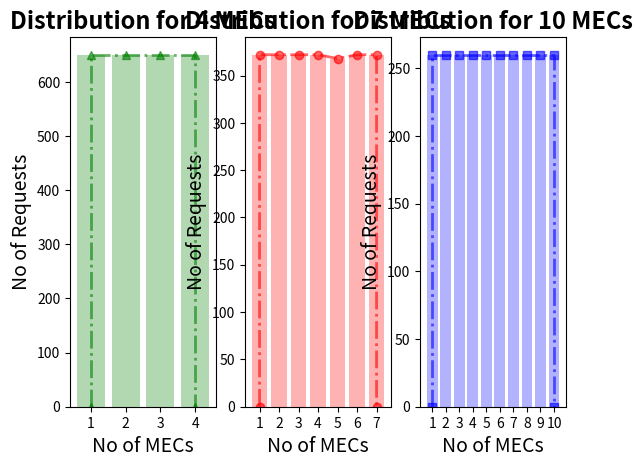

Source code (Python):

mec4 = [4, 3, 1, 2, 2, 4, 3, 1, 4, 4, 4, 2, 3, 4, 1, 4, 2, 1, 1, 1, 2, 4, 4, 1, 4, 4, 1, 2, 1, 1, 2, 2, 3, 2, 1, 2, 2, 3, 2, 2, 4, 2, 2, 3, 1, 1, 1, 1, 1, 1, 1, 1, 4, 4, 3, 4, 4, 2, 2, 1, 3, 3, 1, 1, 1, 4, 4, 3, 3, 2, 2, 2, 2, 2, 4, 1, 2, 4, 1, 2, 2, 1, 3, 1, 4, 4, 4, 4, 4, 3, 4, 3, 3, 1, 3, 1, 3, 1, 3, 3, 2, 1, 3, 4, 2, 3, 2, 2, 4, 1, 3, 1, 1, 2, 1, 2, 2, 3, 3, 3, 4, 4, 2, 2, 1, 4, 3, 2, 2, 2, 1, 2, 4, 4, 3, 4, 1, 2, 3, 3, 2, 3, 4, 1, 2, 1, 2, 2, 3, 1, 2, 1, 2, 1, 2, 4, 1, 2, 3, 1, 3, 3, 3, 3, 1, 3, 3, 2, 4, 1, 2, 4, 3, 2, 2, 4, 3, 3, 2, 1, 2, 1, 2, 1, 2, 3, 4, 1, 4, 1, 3, 2, 1, 3, 4, 1, 1, 2, 2, 1, 2, 2, 4, 4, 2, 2, 2, 3, 4, 4, 3, 3, 1, 4, 2, 1, 2, 4, 4, 3, 2, 4, 2, 4, 1, 2, 3, 3, 1, 4, 3, 1, 4, 2, 2, 1, 3, 1, 2, 2, 3, 4, 4, 3, 1, 3, 2, 3, 2, 2, 1, 1, 2, 1, 4, 2, 2, 4, 1, 2, 2, 2, 1, 2, 2, 3, 3, 1, 1, 2, 1, 4, 1, 4, 4, 4, 3, 3, 4, 2, 1, 1, 1, 1, 4, 1, 1, 4, 2, 3, 4, 1, 3, 2, 4, 1, 3, 4, 1, 4, 4, 4, 1, 1, 2, 3, 2, 1, 2, 4, 1, 3, 3, 2, 2, 3, 1, 1, 2, 4, 3, 2, 3, 1, 3, 1, 4, 2, 2, 2, 1, 1, 2, 3, 1, 2, 1, 1, 4, 1, 1, 1, 3, 3, 1, 4, 1, 3, 1, 2, 3, 2, 1, 3, 4, 1, 3, 3, 1, 2, 1, 2, 4, 4, 3, 3, 2, 2, 2, 3, 4, 4, 3, 1, 3, 1, 2, 3, 4, 4, 1, 1, 3, 1, 3, 3, 1, 3, 4, 1, 4, 1, 3, 2, 4, 1, 4, 4, 3, 2, 3, 3, 1, 4, 4, 3, 3, 1, 2, 3, 1, 4, 1, 3, 2, 3, 4, 4, 3, 3, 2, 1, 1, 1, 1, 1, 1, 3, 1, 4, 2, 1, 3, 4, 3, 1, 2, 3, 2, 3, 2, 4, 4, 3, 2, 2, 1, 1, 2, 4, 3, 1, 2, 3, 3, 3, 2, 3, 3, 4, 2, 1, 1, 1, 1, 1, 2, 3, 2, 1, 1, 1, 3, 4, 2, 4, 4, 1, 3, 3, 1, 3, 3, 4, 1, 4, 3, 1, 4, 1, 2, 2, 4, 1, 1, 2, 4, 3, 4, 3, 1, 4, 1, 4, 4, 3, 3, 2, 2, 4, 1, 2, 4, 4, 1, 1, 1, 3, 1, 1, 4, 1, 1, 4, 3, 3, 4, 1, 3, 1, 3, 3, 3, 3, 3, 3, 4, 3, 3, 2, 1, 2, 2, 1, 2, 2, 3, 4, 1, 3, 4, 1, 3, 2, 2, 3, 2, 4, 1, 4, 4, 3, 4, 4, 4, 2, 1, 2, 3, 3, 1, 2, 3, 4, 4, 1, 3, 2, 4, 3, 4, 4, 2, 1, 4, 2, 4, 3, 4, 3, 3, 1, 2, 1, 2, 3, 4, 2, 4, 3, 3, 4, 2, 2, 1, 4, 1, 3, 4, 3, 4, 3, 1, 2, 3, 2, 3, 4, 1, 2, 3, 4, 2, 3, 3, 4, 4, 2, 2, 2, 3, 4, 3, 2, 2, 4, 3, 3, 1, 2, 1, 3, 2, 4, 4, 3, 2, 3, 2, 2, 4, 3, 2, 1, 2, 4, 4, 3, 4, 4, 3, 4, 4, 4, 3, 2, 4, 1, 3, 3, 3, 2, 3, 4, 4, 2, 3, 2, 3, 2, 1, 1, 2, 3, 2, 3, 1, 3, 3, 3, 4, 2, 3, 2, 3, 1, 3, 3, 2, 2, 2, 1, 1, 1, 1, 2, 1, 1, 2, 1, 3, 2, 4, 4, 2, 4, 1, 2, 3, 3, 3, 2, 3, 3, 1, 1, 2, 3, 1, 2, 3, 3, 4, 2, 3, 2, 2, 4, 4, 1, 4, 1, 3, 2, 3, 1, 3, 3, 4, 4, 2, 2, 3, 4, 1, 3, 2, 1, 1, 3, 4, 4, 2, 3, 4, 1, 4, 4, 1, 3, 1, 1, 2, 3, 1, 2, 4, 1, 4, 1, 1, 1, 4, 1, 2, 1, 1, 3, 4, 4, 2, 1, 4, 2, 1, 4, 1, 4, 2, 4, 3, 4, 1, 1, 4, 3, 4, 2, 3, 4, 4, 4, 3, 4, 2, 1, 1, 3, 2, 4, 4, 2, 3, 3, 3, 4, 3, 2, 1, 1, 2, 3, 3, 2, 2, 2, 1, 3, 2, 4, 4, 4, 1, 4, 2, 4, 1, 1, 3, 3, 2, 4, 4, 1, 1, 4, 4, 1, 3, 3, 1, 2, 4, 3, 1, 3, 4, 2, 1, 3, 1, 1, 4, 2, 3, 4, 3, 3, 2, 1, 3, 1, 1, 4, 3, 4, 2, 3, 1, 1, 3, 2, 3, 3, 1, 2, 3, 1, 3, 4, 2, 2, 1, 1, 4, 4, 3, 1, 1, 2, 3, 4, 4, 4, 4, 3, 1, 1, 3, 1, 1, 2, 3, 4, 4, 3, 1, 1, 4, 4, 1, 3, 3, 2, 1, 4, 4, 3, 3, 3, 2, 4, 2, 2, 2, 4, 4, 2, 3, 3, 3, 1, 4, 2, 3, 2, 1, 4, 3, 3, 1, 1, 2, 1, 4, 1, 3, 3, 4, 4, 4, 3, 4, 2, 2, 3, 4, 1, 2, 4, 3, 3, 3, 1, 2, 1, 4, 4, 4, 2, 2, 1, 2, 4, 4, 4, 4, 4, 1, 1, 3, 4, 2, 1, 3, 4, 2, 2, 1, 3, 2, 4, 1, 4, 2, 1, 1, 2, 4, 1, 2, 2, 2, 3, 1, 1, 4, 1, 3, 4, 1, 4, 2, 4, 1, 3, 2, 4, 2, 4, 1, 1, 2, 1, 4, 3, 1, 4, 4, 2, 3, 1, 4, 2, 4, 1, 1, 3, 1, 1, 2, 1, 3, 1, 4, 3, 4, 4, 3, 2, 2, 1, 3, 2, 2, 2, 1, 3, 1, 2, 3, 2, 1, 1, 2, 1, 2, 2, 3, 2, 1, 3, 3, 2, 2, 3, 2, 2, 4, 3, 3, 4, 2, 2, 2, 3, 3, 4, 4, 3, 2, 1, 3, 1, 4, 4, 1, 1, 1, 1, 1, 3, 1, 1, 1, 4, 1, 2, 1, 3, 2, 4, 4, 2, 4, 4, 3, 2, 2, 3, 1, 4, 3, 4, 3, 3, 2, 4, 4, 4, 3, 2, 4, 4, 4, 3, 2, 4, 4, 4, 4, 3, 1, 2, 4, 2, 4, 2, 4, 3, 4, 1, 3, 2, 3, 3, 3, 2, 1, 3, 3, 2, 3, 4, 2, 1, 2, 1, 4, 4, 2, 1, 2, 4, 4, 1, 3, 4, 4, 3, 2, 4, 3, 3, 4, 3, 2, 2, 3, 4, 3, 3, 1, 1, 4, 4, 3, 2, 2, 3, 2, 1, 1, 4, 1, 2, 3, 4, 1, 4, 1, 1, 3, 3, 4, 2, 4, 2, 2, 1, 3, 2, 3, 4, 4, 3, 2, 4, 1, 3, 1, 3, 2, 1, 3, 3, 2, 4, 2, 3, 1, 4, 4, 2, 2, 1, 4, 4, 3, 4, 1, 4, 2, 2, 2, 3, 1, 4, 3, 1, 3, 2, 4, 4, 2, 4, 4, 1, 4, 1, 3, 1, 3, 2, 3, 1, 3, 2, 2, 1, 1, 3, 3, 2, 2, 2, 1, 2, 1, 1, 2, 4, 1, 1, 3, 1, 3, 3, 4, 1, 4, 3, 1, 1, 3, 2, 2, 2, 2, 3, 1, 1, 2, 1, 4, 4, 4, 2, 4, 3, 3, 3, 4, 3, 3, 3, 4, 4, 2, 4, 3, 3, 2, 4, 4, 3, 2, 4, 3, 4, 2, 4, 2, 4, 4, 4, 2, 4, 3, 3, 1, 4, 4, 2, 1, 4, 1, 1, 1, 1, 4, 2, 3, 3, 4, 1, 4, 4, 4, 4, 2, 2, 1, 4, 2, 1, 2, 3, 4, 1, 3, 3, 2, 2, 2, 1, 4, 3, 3, 1, 1, 1, 3, 3, 2, 3, 3, 3, 4, 1, 4, 3, 1, 1, 3, 4, 1, 3, 1, 2, 4, 3, 1, 1, 2, 1, 1, 2, 4, 1, 1, 3, 2, 1, 3, 4, 3, 3, 4, 1, 2, 1, 4, 2, 3, 1, 3, 3, 4, 2, 3, 1, 1, 3, 1, 3, 4, 2, 1, 1, 2, 4, 3, 2, 1, 3, 4, 1, 2, 1, 1, 4, 3, 1, 4, 3, 3, 4, 2, 4, 2, 3, 4, 2, 3, 3, 1, 1, 2, 1, 3, 4, 3, 4, 3, 2, 2, 1, 1, 3, 1, 4, 4, 3, 2, 4, 3, 1, 4, 3, 2, 4, 2, 2, 3, 4, 4, 2, 4, 2, 2, 2, 1, 1, 1, 1, 2, 3, 4, 2, 4, 3, 4, 2, 4, 3, 1, 4, 4, 2, 2, 1, 2, 4, 3, 3, 1, 3, 3, 2, 3, 2, 3, 3, 4, 1, 3, 2, 3, 2, 2, 2, 4, 1, 3, 2, 3, 1, 3, 2, 2, 3, 1, 4, 3, 4, 2, 1, 1, 2, 1, 3, 1, 3, 2, 2, 4, 1, 4, 3, 2, 2, 4, 4, 4, 1, 3, 1, 3, 3, 4, 1, 2, 2, 1, 3, 3, 2, 4, 1, 2, 1, 3, 1, 3, 3, 2, 3, 3, 3, 1, 4, 2, 1, 2, 2, 2, 1, 3, 2, 1, 3, 1, 4, 4, 4, 3, 1, 4, 1, 1, 2, 1, 4, 2, 4, 3, 1, 2, 2, 4, 1, 3, 2, 2, 2, 1, 1, 4, 1, 1, 1, 2, 3, 2, 3, 1, 2, 1, 4, 4, 4, 3, 3, 2, 1, 1, 3, 4, 4, 4, 3, 2, 4, 3, 3, 4, 1, 4, 2, 2, 2, 3, 4, 2, 3, 2, 3, 1, 1, 3, 2, 3, 4, 2, 3, 1, 4, 3, 4, 2, 2, 4, 4, 1, 1, 2, 3, 3, 2, 3, 1, 1, 1, 4, 1, 2, 1, 3, 3, 1, 1, 3, 3, 3, 4, 4, 3, 1, 1, 4, 4, 3, 3, 4, 1, 1, 1, 2, 2, 1, 2, 3, 1, 2, 3, 3, 2, 3, 4, 2, 4, 3, 3, 3, 3, 2, 4, 1, 1, 1, 3, 4, 1, 4, 1, 3, 1, 1, 3, 1, 1, 2, 1, 3, 1, 4, 2, 4, 4, 1, 3, 4, 1, 2, 3, 3, 2, 4, 2, 4, 2, 4, 4, 2, 2, 2, 3, 2, 3, 2, 1, 3, 4, 3, 4, 2, 1, 1, 2, 3, 2, 1, 1, 4, 4, 4, 3, 3, 4, 3, 4, 4, 2, 3, 1, 3, 4, 4, 3, 2, 2, 1, 4, 3, 1, 3, 1, 3, 3, 3, 4, 1, 4, 2, 2, 2, 1, 3, 2, 2, 3, 3, 4, 1, 1, 3, 2, 2, 3, 1, 3, 1, 4, 4, 2, 4, 1, 4, 2, 2, 2, 1, 3, 2, 3, 4, 1, 1, 1, 1, 1, 3, 1, 1, 4, 4, 2, 2, 1, 3, 3, 2, 1, 1, 2, 3, 1, 2, 4, 3, 4, 4, 2, 2, 2, 2, 2, 2, 3, 4, 3, 2, 2, 3, 3, 3, 3, 2, 4, 2, 2, 1, 4, 4, 1, 2, 4, 2, 1, 4, 3, 1, 3, 4, 1, 4, 4, 1, 4, 1, 3, 4, 3, 4, 2, 1, 2, 2, 3, 3, 3, 1, 1, 2, 4, 3, 1, 2, 1, 4, 2, 4, 4, 1, 3, 1, 1, 4, 1, 4, 1, 3, 4, 4, 1, 2, 4, 2, 4, 3, 4, 4, 2, 1, 3, 3, 1, 4, 3, 3, 1, 1, 3, 1, 4, 4, 2, 2, 3, 4, 4, 3, 4, 3, 4, 3, 1, 2, 4, 2, 3, 1, 4, 1, 2, 1, 3, 1, 2, 2, 4, 2, 1, 4, 1, 2, 3, 1, 2, 2, 1, 4, 4, 4, 4, 1, 1, 4, 4, 2, 1, 4, 1, 4, 3, 1, 3, 3, 4, 2, 3, 2, 4, 1, 1, 2, 3, 1, 4, 3, 4, 4, 2, 1, 4, 1, 4, 1, 4, 2, 1, 2, 1, 4, 1, 2, 3, 1, 1, 3, 3, 3, 3, 2, 4, 3, 4, 3, 4, 4, 2, 1, 4, 4, 1, 3, 2, 3, 2, 1, 1, 2, 2, 1, 2, 2, 3, 3, 2, 3, 1, 4, 3, 2, 4, 3, 1, 3, 1, 1, 3, 3, 1, 3, 4, 4, 3, 3, 1, 4, 1, 3, 1, 1, 2, 2, 1, 1, 4, 4, 1, 3, 2, 2, 4, 2, 4, 3, 4, 3, 3, 2, 2, 2, 3, 1, 1, 2, 1, 2, 2, 2, 3, 4, 1, 2, 1, 4, 4, 4, 4, 2, 1, 2, 1, 3, 3, 2, 1, 3, 3, 2, 2, 1, 1, 3, 4, 1, 4, 2, 2, 4, 2, 2, 3, 3, 4, 2, 1, 3, 4, 3, 3, 4, 3, 1, 1, 1, 1, 2, 4, 4, 2, 3, 1, 1, 4, 2, 1, 4, 4, 2, 2, 2, 2, 4, 1, 4, 2, 2, 1, 3, 4, 1, 2, 4, 3, 2, 1, 3, 4, 3, 2, 2, 2, 2, 3, 4, 1, 1, 2, 3, 4, 4, 2, 3, 1, 2, 3, 2, 3, 3, 2, 2, 3, 3, 2, 3, 2, 3, 4, 1, 3, 4, 3, 2, 2, 3, 4, 2, 4, 2, 3, 3, 1, 1, 4, 2, 4, 2, 4, 3, 4, 1, 2, 4, 3, 2, 2, 4, 3, 4, 1, 1, 4, 2, 1, 3, 3, 4, 2, 4, 2, 2, 4, 3, 1, 2, 4, 3, 1, 3, 4, 1, 1, 2, 2, 1, 2, 1, 4, 4, 2, 1, 1, 4, 4, 1, 3, 2, 3, 3, 4, 1, 3, 2, 4, 3, 3, 4, 2, 4, 4, 1, 1, 2, 2, 2, 2, 1, 3, 4, 1, 3, 4, 4, 1, 1, 3, 2, 1, 3, 4, 3, 3, 3, 2, 4, 4, 3, 3, 2, 2, 3, 1, 2, 1, 3, 4, 1, 2, 1, 2, 1, 3, 4, 4, 3, 4, 3, 4, 2, 3, 1, 3, 4, 1, 2, 3, 1, 1, 2, 1, 3, 1, 3, 3, 4, 2, 3, 1, 2, 1, 4, 2, 1, 3, 4, 1, 2, 2, 3, 1, 1, 4, 2, 2, 4, 4, 4, 1, 2, 2, 2, 2, 3, 4, 3, 1, 2, 2, 4, 3, 3, 2, 1, 4, 3, 4, 2, 2, 3, 3, 3, 1, 3, 3, 1, 2, 4, 3, 3, 4, 4, 2, 2, 3, 1, 1, 1, 4, 3, 4, 1, 2, 2, 3, 4, 4, 4, 4, 2, 4, 1, 3, 2, 1, 1, 3, 4, 4, 4, 4, 3, 3, 2, 3, 3, 1, 2, 4, 1, 4, 2, 2, 2, 4, 2, 1, 4, 4, 1, 2, 4, 2, 4, 2, 1, 2, 2, 4, 1, 4, 1, 1, 4, 2, 4, 2, 2, 1, 1, 2, 4, 4, 2, 2, 1, 2, 4, 2, 4, 2, 2, 4, 2, 4, 4, 2, 4, 4, 4, 2, 4, 4, 2, 4, 4, 2, 4, 2, 2, 2, 4, 4, 4, 2, 4, 4]
mec7 = [3, 4, 3, 7, 2, 7, 6, 1, 5, 7, 5, 1, 7, 6, 2, 6, 7, 2, 7, 2, 3, 6, 3, 6, 5, 3, 5, 1, 4, 4, 2, 5, 5, 3, 6, 2, 5, 7, 4, 3, 6, 4, 5, 4, 1, 5, 3, 3, 1, 3, 6, 1, 7, 3, 2, 5, 1, 2, 5, 4, 3, 2, 6, 6, 3, 6, 4, 1, 2, 2, 1, 7, 1, 7, 1, 6, 7, 5, 5, 4, 6, 4, 1, 5, 6, 3, 4, 3, 6, 2, 5, 5, 5, 2, 7, 2, 5, 1, 6, 6, 1, 3, 5, 6, 5, 4, 1, 2, 3, 1, 5, 7, 5, 3, 6, 6, 5, 1, 3, 1, 5, 6, 6, 1, 7, 2, 6, 3, 1, 7, 3, 7, 7, 6, 5, 6, 5, 6, 2, 5, 1, 2, 5, 4, 4, 1, 2, 5, 1, 7, 3, 5, 7, 2, 6, 4, 4, 6, 5, 6, 5, 6, 1, 1, 7, 6, 2, 5, 1, 7, 2, 5, 1, 4, 7, 6, 5, 4, 7, 6, 4, 7, 6, 4, 1, 7, 7, 3, 1, 1, 1, 1, 5, 3, 7, 6, 5, 3, 1, 1, 4, 1, 1, 2, 7, 3, 6, 2, 7, 6, 7, 4, 3, 3, 3, 2, 5, 1, 5, 2, 6, 3, 4, 2, 4, 6, 1, 1, 2, 5, 1, 1, 2, 5, 1, 5, 2, 7, 7, 1, 5, 6, 2, 3, 6, 5, 5, 5, 3, 2, 3, 5, 7, 7, 2, 1, 1, 7, 2, 6, 3, 4, 3, 7, 5, 5, 1, 2, 5, 2, 4, 2, 7, 2, 1, 4, 7, 7, 2, 1, 4, 3, 3, 1, 7, 5, 3, 6, 1, 5, 5, 3, 4, 2, 6, 3, 5, 1, 3, 6, 4, 6, 2, 3, 2, 2, 7, 7, 3, 6, 7, 7, 4, 1, 3, 6, 3, 4, 5, 6, 2, 5, 5, 5, 7, 2, 1, 4, 3, 1, 4, 7, 2, 4, 3, 7, 5, 3, 7, 3, 2, 3, 1, 3, 3, 2, 1, 7, 3, 4, 1, 6, 2, 2, 2, 7, 7, 3, 3, 3, 7, 3, 2, 5, 5, 7, 2, 6, 5, 3, 7, 2, 2, 6, 2, 6, 5, 7, 4, 2, 2, 2, 4, 5, 4, 2, 4, 6, 4, 4, 4, 1, 7, 6, 2, 4, 2, 7, 1, 3, 4, 5, 1, 6, 1, 2, 7, 4, 2, 7, 6, 6, 6, 7, 4, 5, 1, 6, 7, 4, 3, 6, 5, 4, 2, 1, 5, 7, 3, 6, 4, 4, 5, 4, 7, 7, 3, 6, 3, 3, 2, 4, 5, 1, 6, 1, 1, 5, 7, 7, 2, 7, 5, 6, 1, 4, 5, 5, 3, 3, 4, 7, 4, 5, 2, 2, 6, 6, 7, 1, 6, 7, 7, 3, 4, 1, 5, 1, 3, 3, 7, 4, 7, 4, 5, 6, 7, 1, 2, 4, 3, 7, 5, 2, 3, 6, 2, 2, 4, 2, 4, 4, 7, 1, 6, 7, 4, 2, 6, 5, 2, 1, 1, 3, 1, 2, 6, 1, 3, 4, 4, 3, 3, 1, 4, 7, 7, 1, 3, 3, 3, 6, 4, 1, 6, 6, 2, 4, 2, 4, 3, 5, 6, 3, 5, 1, 6, 6, 7, 2, 7, 5, 6, 4, 6, 1, 5, 2, 4, 6, 7, 6, 3, 5, 3, 5, 3, 1, 2, 1, 7, 2, 6, 7, 4, 4, 4, 1, 7, 3, 7, 3, 6, 2, 5, 6, 1, 3, 6, 5, 4, 4, 1, 1, 3, 3, 5, 6, 4, 5, 7, 6, 2, 6, 4, 7, 2, 6, 5, 7, 6, 3, 4, 5, 4, 1, 3, 5, 7, 7, 3, 3, 1, 3, 7, 4, 7, 7, 2, 4, 4, 6, 7, 6, 1, 7, 4, 2, 6, 4, 6, 6, 2, 4, 5, 4, 6, 5, 7, 1, 5, 1, 4, 7, 1, 5, 1, 5, 4, 7, 3, 7, 5, 7, 1, 4, 2, 6, 6, 3, 7, 1, 3, 6, 4, 6, 7, 1, 4, 4, 3, 7, 2, 7, 2, 1, 6, 4, 2, 4, 4, 4, 1, 4, 4, 6, 3, 6, 6, 2, 4, 5, 6, 2, 4, 1, 6, 3, 1, 3, 1, 2, 2, 3, 2, 7, 6, 4, 3, 2, 1, 4, 1, 1, 7, 4, 2, 4, 2, 4, 6, 7, 2, 3, 6, 7, 1, 6, 1, 3, 7, 4, 4, 1, 4, 4, 6, 1, 1, 2, 7, 2, 2, 1, 5, 7, 5, 1, 1, 6, 4, 1, 7, 6, 5, 4, 5, 3, 2, 4, 1, 7, 7, 6, 7, 4, 4, 3, 4, 6, 2, 4, 6, 7, 1, 2, 5, 7, 6, 7, 4, 6, 1, 6, 6, 7, 2, 6, 6, 1, 1, 4, 7, 7, 2, 2, 4, 7, 2, 7, 7, 3, 1, 1, 3, 1, 2, 3, 3, 6, 6, 6, 3, 5, 5, 2, 4, 3, 7, 7, 2, 7, 2, 1, 7, 3, 4, 1, 5, 3, 6, 5, 6, 3, 5, 6, 2, 6, 6, 6, 4, 2, 3, 7, 1, 3, 6, 6, 3, 1, 1, 7, 3, 5, 2, 6, 2, 5, 7, 5, 1, 5, 1, 7, 3, 4, 7, 5, 6, 4, 3, 6, 2, 2, 1, 5, 6, 1, 7, 4, 1, 2, 2, 2, 4, 6, 2, 7, 7, 7, 7, 5, 6, 4, 7, 4, 6, 6, 5, 5, 2, 2, 6, 1, 2, 5, 1, 1, 7, 7, 7, 5, 1, 2, 4, 4, 5, 5, 7, 3, 7, 5, 3, 7, 2, 4, 4, 3, 4, 4, 2, 5, 2, 4, 5, 7, 4, 6, 6, 6, 7, 3, 7, 2, 4, 6, 6, 5, 7, 5, 2, 6, 2, 4, 3, 5, 6, 7, 2, 1, 3, 3, 1, 4, 5, 6, 4, 5, 7, 3, 1, 4, 1, 7, 6, 4, 7, 2, 4, 7, 6, 1, 4, 6, 7, 3, 6, 6, 3, 1, 1, 3, 3, 7, 3, 3, 1, 7, 4, 1, 4, 3, 5, 6, 6, 4, 7, 1, 5, 4, 5, 2, 1, 5, 7, 6, 4, 3, 3, 6, 7, 7, 1, 2, 7, 1, 5, 2, 2, 1, 7, 5, 4, 6, 6, 1, 4, 4, 1, 6, 2, 1, 5, 1, 2, 6, 6, 4, 3, 6, 2, 7, 5, 3, 2, 7, 5, 6, 4, 4, 7, 1, 5, 6, 7, 4, 3, 7, 5, 3, 3, 1, 5, 4, 6, 2, 4, 7, 7, 2, 1, 5, 7, 7, 3, 4, 7, 6, 6, 1, 5, 7, 5, 5, 3, 4, 7, 5, 7, 7, 2, 6, 4, 4, 1, 4, 2, 4, 4, 5, 3, 4, 6, 4, 7, 1, 7, 5, 5, 1, 7, 6, 3, 5, 7, 5, 6, 2, 7, 5, 3, 5, 4, 2, 7, 7, 7, 2, 7, 1, 2, 3, 1, 2, 1, 2, 4, 1, 1, 4, 5, 6, 4, 7, 1, 4, 5, 7, 5, 1, 3, 3, 3, 1, 5, 4, 6, 3, 7, 3, 4, 3, 5, 4, 1, 3, 3, 3, 2, 5, 3, 5, 1, 4, 2, 3, 1, 3, 6, 5, 3, 1, 3, 1, 5, 5, 1, 1, 5, 2, 5, 1, 2, 3, 5, 6, 3, 3, 3, 1, 5, 5, 1, 7, 6, 6, 6, 6, 6, 7, 1, 2, 3, 7, 5, 2, 2, 3, 2, 6, 3, 5, 6, 7, 4, 1, 4, 6, 5, 5, 4, 4, 7, 2, 6, 5, 3, 5, 4, 7, 6, 3, 6, 2, 5, 7, 7, 7, 4, 7, 2, 5, 7, 5, 1, 3, 1, 7, 3, 2, 3, 4, 2, 3, 6, 3, 7, 6, 5, 3, 4, 3, 5, 1, 1, 5, 7, 3, 1, 6, 1, 1, 4, 2, 1, 6, 3, 5, 4, 6, 2, 7, 1, 3, 3, 3, 5, 5, 4, 5, 7, 3, 7, 2, 7, 1, 5, 3, 6, 5, 7, 7, 1, 3, 7, 6, 6, 6, 5, 2, 7, 3, 5, 1, 6, 5, 2, 7, 3, 1, 6, 2, 1, 2, 2, 4, 6, 3, 3, 2, 5, 7, 7, 5, 6, 1, 1, 1, 6, 4, 4, 2, 1, 3, 5, 4, 4, 4, 2, 4, 4, 1, 2, 3, 1, 3, 6, 7, 5, 6, 3, 7, 3, 7, 2, 5, 6, 4, 4, 3, 5, 7, 1, 2, 2, 6, 3, 1, 5, 2, 1, 6, 5, 3, 7, 1, 7, 7, 6, 3, 5, 7, 4, 1, 2, 4, 6, 4, 5, 7, 3, 3, 1, 4, 7, 6, 4, 7, 7, 4, 3, 7, 7, 5, 6, 7, 2, 3, 3, 3, 4, 4, 7, 6, 3, 4, 1, 2, 6, 6, 3, 2, 6, 2, 5, 1, 6, 6, 2, 2, 7, 7, 1, 3, 6, 6, 6, 7, 1, 5, 5, 5, 4, 2, 7, 2, 3, 2, 2, 2, 5, 5, 1, 3, 5, 6, 3, 5, 7, 1, 3, 1, 1, 1, 5, 4, 5, 5, 6, 2, 4, 6, 4, 1, 7, 4, 1, 5, 4, 5, 3, 3, 7, 1, 5, 7, 4, 6, 5, 1, 3, 1, 4, 3, 1, 6, 3, 4, 4, 7, 2, 1, 1, 7, 4, 3, 6, 7, 4, 1, 1, 7, 2, 6, 1, 1, 2, 3, 5, 4, 5, 7, 7, 1, 2, 1, 1, 4, 4, 5, 2, 4, 5, 2, 1, 3, 2, 7, 6, 4, 7, 4, 2, 5, 1, 3, 7, 4, 6, 6, 6, 6, 3, 4, 4, 6, 1, 7, 1, 4, 4, 7, 7, 2, 3, 5, 7, 2, 3, 1, 6, 4, 2, 6, 7, 2, 5, 6, 2, 7, 5, 2, 6, 5, 3, 1, 1, 4, 1, 7, 2, 5, 3, 3, 2, 3, 1, 2, 2, 5, 1, 1, 3, 5, 6, 6, 2, 7, 2, 5, 7, 6, 2, 5, 2, 1, 5, 4, 6, 7, 5, 5, 1, 4, 3, 3, 3, 6, 2, 2, 4, 4, 4, 5, 6, 3, 7, 1, 5, 7, 7, 6, 1, 3, 6, 7, 1, 3, 7, 3, 1, 2, 4, 1, 6, 7, 4, 1, 6, 1, 5, 2, 3, 7, 2, 2, 3, 3, 4, 7, 3, 1, 5, 2, 2, 5, 6, 1, 2, 3, 2, 6, 5, 7, 1, 5, 2, 4, 5, 4, 7, 5, 2, 1, 4, 2, 2, 2, 2, 4, 2, 3, 7, 5, 7, 7, 4, 5, 5, 3, 5, 5, 2, 5, 2, 6, 7, 2, 6, 2, 5, 4, 1, 3, 1, 2, 1, 4, 1, 1, 4, 4, 7, 6, 4, 1, 1, 2, 7, 2, 2, 2, 1, 1, 1, 3, 5, 1, 3, 4, 1, 6, 6, 4, 6, 2, 3, 3, 6, 5, 3, 7, 3, 2, 6, 2, 7, 1, 5, 7, 7, 2, 6, 5, 3, 2, 7, 4, 5, 6, 1, 1, 1, 2, 1, 6, 1, 6, 4, 4, 2, 2, 5, 5, 3, 7, 3, 1, 2, 2, 7, 5, 2, 3, 2, 1, 2, 1, 7, 7, 7, 5, 3, 5, 7, 7, 1, 1, 7, 5, 1, 1, 2, 7, 6, 5, 3, 7, 5, 5, 7, 5, 3, 4, 2, 6, 5, 3, 1, 1, 7, 6, 1, 7, 6, 6, 5, 6, 5, 5, 1, 3, 3, 4, 7, 3, 4, 4, 1, 2, 5, 7, 6, 1, 4, 7, 2, 6, 6, 3, 6, 7, 2, 7, 1, 6, 1, 3, 6, 3, 3, 5, 6, 7, 7, 5, 1, 3, 4, 7, 7, 2, 4, 7, 7, 4, 2, 4, 5, 2, 4, 4, 7, 5, 7, 4, 2, 6, 4, 5, 3, 6, 2, 7, 4, 6, 3, 4, 2, 1, 7, 4, 4, 7, 4, 2, 2, 4, 1, 7, 4, 6, 3, 4, 4, 4, 1, 5, 1, 2, 4, 6, 2, 2, 6, 1, 5, 7, 5, 1, 4, 4, 6, 1, 5, 1, 1, 7, 2, 1, 3, 7, 6, 5, 5, 6, 4, 6, 1, 1, 1, 7, 5, 3, 5, 2, 5, 5, 1, 6, 2, 1, 6, 2, 1, 6, 7, 6, 3, 2, 1, 2, 6, 1, 2, 4, 1, 1, 3, 6, 4, 6, 6, 2, 3, 4, 4, 1, 4, 5, 2, 2, 6, 4, 6, 5, 3, 7, 7, 1, 6, 2, 2, 7, 1, 2, 6, 3, 6, 6, 4, 1, 3, 3, 6, 2, 5, 1, 1, 5, 2, 2, 7, 2, 4, 7, 1, 1, 3, 3, 1, 1, 2, 6, 1, 2, 3, 5, 7, 5, 6, 6, 2, 4, 2, 6, 6, 7, 5, 4, 5, 2, 6, 2, 1, 5, 3, 5, 6, 3, 4, 4, 6, 4, 3, 1, 4, 1, 6, 7, 1, 4, 3, 5, 7, 7, 3, 1, 5, 6, 3, 5, 7, 5, 4, 5, 7, 5, 2, 5, 6, 5, 3, 7, 7, 2, 3, 3, 4, 6, 5, 5, 6, 1, 2, 2, 7, 4, 6, 1, 6, 2, 6, 1, 6, 5, 7, 4, 6, 5, 5, 4, 6, 6, 3, 4, 6, 2, 7, 5, 2, 5, 6, 5, 6, 2, 4, 4, 6, 4, 4, 1, 5, 3, 5, 3, 7, 2, 7, 4, 4, 5, 3, 4, 1, 3, 3, 5, 2, 3, 3, 2, 4, 2, 1, 2, 7, 2, 7, 4, 3, 1, 3, 7, 6, 1, 5, 5, 3, 1, 3, 2, 7, 2, 4, 2, 1, 6, 3, 6, 7, 7, 3, 1, 6, 6, 1, 6, 1, 3, 3, 5, 2, 4, 3, 7, 3, 2, 2, 3, 2, 5, 4, 2, 5, 2, 7, 4, 4, 6, 6, 5, 6, 6, 1, 1, 4, 3, 1, 6, 1, 3, 5, 6, 1, 6, 1, 1, 1, 4, 1, 4, 4, 3, 3, 4, 1, 6, 1, 6, 7, 6, 2, 3, 4, 5, 2, 3, 5, 2, 1, 3, 7, 4, 5, 4, 7, 7, 1, 7, 5, 6, 5, 4, 6, 4, 7, 2, 1, 6, 5, 1, 3, 5, 4, 7, 2, 2, 2, 7, 1, 7, 1, 1, 1, 7, 3, 6, 7, 6, 3, 3, 6, 1, 5, 5, 5, 3, 3, 2, 4, 2, 6, 5, 4, 5, 7, 3, 1, 2, 1, 3, 6, 5, 1, 6, 4, 3, 1, 6, 1, 5, 1, 7, 7, 2, 1, 1, 3, 6, 1, 3, 7, 5, 1, 3, 1, 5, 4, 4, 1, 7, 1, 4, 4, 4, 2, 4, 6, 3, 2, 7, 3, 2, 1, 3, 2, 6, 6, 4, 2, 6, 7, 6, 7, 6, 3, 5, 6, 3, 7, 5, 3, 6, 6, 2, 6, 2, 4, 2, 3, 6, 7, 5, 2, 4, 3, 4, 3, 2, 7, 7, 3, 4, 7, 5, 2, 7, 3, 6, 2, 7, 3, 7, 4, 3, 7, 7, 7, 7, 3, 4, 6, 5, 5, 4, 6, 5, 2, 4, 4, 2, 4, 5, 3, 5, 4, 3, 2, 4, 3, 3, 3, 5, 4, 5, 6, 5, 6, 2, 4, 4, 6, 5, 2, 4, 2, 2, 6, 4, 2, 5, 4, 2, 4, 5, 2, 3, 5, 6, 3, 5, 5, 4, 3, 5, 2, 2, 3, 5, 2, 3, 3, 4, 3, 3, 2, 4, 2, 2, 3, 2, 4, 2, 4, 5, 5, 4, 3, 5, 3, 4, 4, 5, 2, 2, 4, 2, 5, 3, 5, 3, 4, 3, 2, 4, 2, 3, 3, 3, 5, 2, 3, 3, 4, 2, 3, 5, 4, 3, 5, 2, 3, 2, 3, 4, 3, 2, 5, 5]
mec10 = [2, 9, 2, 10, 3, 1, 6, 7, 2, 10, 4, 5, 8, 3, 7, 4, 2, 4, 6, 9, 1, 4, 7, 1, 10, 4, 2, 1, 6, 4, 3, 1, 6, 3, 8, 9, 7, 7, 8, 3, 7, 7, 5, 10, 4, 10, 10, 8, 1, 4, 3, 9, 9, 8, 10, 9, 7, 7, 1, 3, 5, 6, 9, 5, 1, 3, 6, 7, 8, 6, 7, 6, 7, 4, 9, 6, 10, 6, 10, 2, 6, 4, 4, 6, 8, 6, 3, 4, 3, 6, 8, 2, 6, 2, 7, 1, 10, 1, 8, 7, 7, 3, 4, 5, 4, 4, 5, 5, 3, 7, 3, 6, 5, 4, 3, 10, 5, 1, 8, 6, 7, 1, 3, 10, 2, 10, 2, 1, 6, 9, 4, 5, 2, 7, 10, 8, 10, 7, 6, 4, 1, 10, 4, 4, 6, 3, 5, 7, 2, 10, 5, 1, 7, 3, 3, 1, 2, 1, 10, 2, 3, 8, 9, 8, 7, 8, 9, 2, 4, 6, 10, 7, 7, 7, 4, 3, 2, 7, 10, 1, 7, 4, 7, 2, 3, 7, 6, 4, 8, 4, 1, 5, 9, 8, 10, 6, 5, 1, 5, 10, 9, 6, 10, 3, 9, 7, 10, 4, 4, 1, 4, 1, 1, 5, 4, 6, 4, 1, 10, 7, 6, 8, 9, 6, 8, 9, 1, 3, 9, 3, 8, 8, 7, 6, 2, 9, 1, 9, 10, 5, 8, 2, 5, 1, 1, 2, 3, 6, 9, 5, 9, 1, 1, 1, 1, 10, 7, 10, 4, 1, 6, 2, 5, 7, 4, 5, 10, 6, 5, 6, 3, 1, 6, 4, 6, 6, 4, 6, 8, 7, 7, 5, 8, 9, 3, 4, 6, 3, 10, 4, 6, 8, 10, 3, 1, 9, 10, 5, 1, 10, 3, 8, 4, 3, 5, 2, 9, 3, 6, 6, 10, 4, 10, 10, 1, 3, 3, 6, 9, 6, 10, 2, 8, 3, 4, 7, 5, 3, 8, 2, 7, 8, 10, 4, 4, 2, 2, 6, 8, 9, 7, 2, 10, 10, 5, 4, 5, 1, 10, 6, 6, 2, 7, 6, 4, 7, 3, 5, 3, 5, 8, 6, 6, 4, 5, 7, 9, 6, 4, 9, 1, 9, 6, 2, 2, 8, 6, 7, 6, 1, 6, 8, 10, 4, 6, 9, 2, 10, 10, 6, 8, 3, 1, 6, 8, 8, 9, 7, 7, 7, 8, 5, 9, 2, 4, 10, 3, 9, 4, 7, 10, 6, 8, 5, 4, 9, 5, 5, 1, 7, 10, 10, 10, 6, 3, 10, 4, 4, 9, 2, 5, 6, 1, 1, 7, 9, 8, 10, 9, 5, 7, 6, 4, 9, 1, 5, 10, 10, 5, 5, 10, 4, 6, 8, 7, 1, 1, 4, 2, 8, 1, 9, 7, 1, 3, 6, 5, 5, 10, 4, 3, 5, 8, 9, 9, 2, 7, 2, 3, 7, 10, 10, 9, 7, 6, 2, 4, 1, 3, 8, 6, 8, 3, 1, 5, 5, 10, 5, 2, 1, 3, 6, 3, 5, 7, 2, 4, 8, 3, 3, 1, 9, 8, 2, 2, 10, 4, 7, 3, 5, 8, 10, 4, 3, 4, 8, 7, 8, 2, 4, 7, 10, 6, 1, 8, 1, 6, 9, 7, 9, 7, 1, 3, 2, 6, 9, 6, 10, 7, 1, 2, 5, 8, 2, 10, 1, 4, 9, 9, 6, 5, 3, 9, 4, 1, 7, 8, 10, 2, 6, 2, 4, 8, 5, 2, 2, 5, 4, 1, 4, 3, 2, 9, 2, 5, 6, 2, 8, 2, 4, 10, 2, 5, 1, 1, 2, 6, 5, 8, 7, 10, 1, 1, 4, 9, 5, 10, 10, 5, 8, 7, 7, 10, 10, 4, 7, 2, 3, 5, 8, 9, 4, 8, 3, 10, 3, 3, 5, 3, 7, 2, 4, 3, 2, 8, 10, 10, 2, 6, 9, 7, 1, 5, 6, 10, 8, 4, 5, 8, 2, 7, 4, 3, 10, 8, 9, 9, 5, 3, 2, 4, 6, 9, 8, 6, 10, 1, 9, 6, 1, 4, 3, 6, 1, 6, 1, 5, 7, 7, 10, 2, 7, 1, 7, 7, 2, 4, 4, 10, 1, 7, 1, 1, 7, 5, 2, 2, 5, 7, 6, 9, 4, 1, 5, 2, 10, 4, 3, 3, 10, 7, 1, 9, 9, 3, 3, 5, 9, 3, 6, 2, 2, 10, 2, 6, 8, 3, 3, 3, 4, 1, 8, 1, 4, 4, 9, 2, 7, 10, 3, 4, 7, 2, 3, 10, 4, 4, 7, 5, 4, 10, 2, 7, 3, 8, 5, 3, 1, 1, 1, 6, 6, 10, 1, 3, 9, 3, 5, 6, 10, 1, 8, 6, 10, 8, 10, 3, 9, 6, 8, 1, 6, 4, 2, 8, 9, 2, 5, 9, 4, 9, 4, 8, 7, 10, 4, 10, 9, 8, 10, 6, 3, 2, 10, 4, 5, 10, 9, 6, 4, 10, 5, 1, 3, 7, 4, 3, 7, 6, 9, 7, 8, 10, 6, 2, 4, 8, 6, 5, 1, 6, 6, 8, 1, 2, 7, 8, 7, 10, 7, 9, 8, 1, 6, 3, 1, 1, 5, 9, 1, 1, 3, 3, 3, 1, 6, 9, 6, 10, 5, 4, 5, 10, 2, 9, 5, 2, 2, 7, 6, 1, 5, 3, 4, 6, 1, 2, 6, 3, 4, 1, 8, 5, 2, 2, 7, 7, 4, 8, 1, 4, 1, 8, 9, 2, 5, 6, 10, 8, 8, 7, 4, 10, 6, 8, 3, 7, 5, 8, 4, 4, 5, 3, 4, 5, 6, 10, 7, 7, 7, 9, 4, 1, 6, 5, 6, 7, 6, 10, 3, 10, 3, 3, 2, 2, 4, 6, 1, 5, 9, 9, 9, 6, 9, 7, 6, 2, 5, 10, 10, 4, 2, 4, 7, 10, 4, 5, 10, 1, 5, 4, 7, 4, 1, 9, 2, 3, 7, 6, 9, 9, 5, 2, 1, 4, 6, 2, 7, 1, 4, 4, 6, 8, 9, 3, 4, 2, 4, 10, 9, 4, 8, 9, 5, 6, 9, 3, 3, 6, 7, 10, 7, 3, 5, 9, 5, 10, 3, 9, 10, 9, 6, 10, 7, 1, 4, 8, 7, 4, 10, 8, 3, 3, 10, 6, 1, 10, 1, 1, 1, 7, 6, 6, 2, 5, 6, 8, 10, 7, 4, 4, 9, 8, 2, 1, 1, 10, 2, 10, 9, 9, 7, 4, 6, 4, 7, 7, 8, 9, 9, 1, 9, 6, 10, 9, 6, 8, 5, 6, 9, 3, 6, 1, 10, 4, 7, 10, 1, 6, 8, 4, 3, 9, 1, 2, 2, 2, 10, 1, 7, 6, 8, 6, 1, 6, 6, 6, 10, 5, 9, 9, 5, 4, 9, 9, 1, 3, 10, 7, 3, 1, 4, 5, 9, 1, 1, 8, 3, 6, 6, 10, 5, 9, 5, 4, 9, 4, 7, 8, 7, 4, 8, 4, 4, 2, 9, 10, 9, 5, 3, 5, 7, 3, 8, 6, 3, 9, 2, 6, 9, 7, 6, 2, 3, 3, 10, 9, 3, 4, 3, 8, 9, 6, 2, 3, 9, 6, 8, 3, 5, 8, 3, 2, 10, 3, 3, 2, 1, 2, 1, 2, 8, 7, 6, 4, 6, 4, 5, 1, 2, 5, 1, 8, 10, 6, 2, 7, 6, 4, 3, 4, 6, 9, 1, 1, 8, 8, 3, 10, 3, 10, 9, 4, 4, 9, 10, 8, 1, 2, 7, 6, 4, 1, 5, 8, 10, 2, 3, 5, 8, 4, 6, 8, 2, 7, 3, 4, 8, 9, 3, 4, 8, 1, 10, 8, 5, 6, 8, 4, 9, 10, 3, 8, 5, 9, 8, 7, 3, 9, 2, 9, 9, 3, 3, 5, 5, 4, 6, 10, 6, 5, 6, 6, 7, 9, 10, 9, 9, 1, 8, 8, 8, 9, 7, 10, 9, 9, 7, 1, 8, 9, 2, 7, 9, 4, 5, 1, 4, 7, 1, 2, 3, 8, 7, 2, 7, 4, 9, 1, 3, 10, 10, 3, 1, 1, 4, 2, 8, 4, 5, 2, 4, 7, 5, 7, 6, 9, 6, 8, 8, 10, 3, 9, 5, 8, 2, 3, 4, 3, 5, 10, 5, 8, 10, 9, 4, 7, 4, 10, 5, 1, 2, 9, 8, 3, 6, 5, 8, 4, 7, 3, 5, 6, 6, 1, 9, 7, 7, 9, 8, 10, 7, 5, 6, 9, 6, 4, 9, 9, 6, 10, 1, 5, 2, 4, 7, 9, 3, 3, 4, 2, 6, 3, 1, 8, 5, 10, 9, 7, 5, 9, 10, 5, 7, 7, 8, 7, 6, 9, 4, 3, 6, 1, 7, 7, 9, 1, 3, 7, 8, 3, 9, 6, 2, 5, 5, 1, 8, 2, 3, 9, 7, 5, 9, 6, 7, 4, 3, 4, 7, 2, 1, 1, 4, 6, 2, 9, 8, 3, 2, 8, 2, 5, 1, 3, 6, 1, 6, 7, 3, 3, 1, 3, 6, 10, 1, 6, 5, 4, 3, 6, 7, 8, 3, 6, 2, 3, 5, 9, 9, 9, 2, 10, 10, 1, 3, 4, 10, 8, 5, 10, 4, 2, 1, 7, 3, 2, 10, 6, 4, 3, 4, 4, 7, 8, 5, 2, 4, 4, 6, 9, 8, 8, 4, 4, 6, 9, 4, 7, 6, 4, 8, 8, 10, 2, 10, 6, 4, 3, 10, 2, 10, 6, 10, 9, 8, 2, 3, 9, 5, 3, 3, 2, 8, 1, 2, 1, 9, 4, 5, 4, 8, 9, 10, 10, 8, 7, 10, 3, 3, 1, 1, 10, 8, 2, 5, 8, 4, 7, 9, 6, 3, 6, 6, 4, 2, 2, 3, 9, 6, 7, 4, 8, 4, 9, 7, 1, 8, 4, 7, 5, 7, 4, 2, 5, 5, 5, 1, 6, 6, 3, 7, 6, 7, 1, 9, 8, 5, 6, 10, 6, 8, 6, 5, 3, 2, 3, 9, 5, 2, 5, 6, 2, 6, 8, 9, 4, 7, 9, 7, 10, 1, 5, 10, 9, 4, 9, 8, 4, 1, 7, 10, 4, 3, 10, 9, 6, 10, 10, 9, 10, 10, 4, 9, 5, 5, 8, 9, 8, 5, 9, 5, 7, 7, 9, 9, 10, 4, 6, 6, 7, 10, 5, 3, 8, 10, 5, 2, 3, 3, 5, 7, 9, 10, 6, 6, 5, 6, 8, 4, 10, 1, 9, 7, 1, 7, 4, 6, 5, 7, 10, 1, 9, 2, 3, 1, 3, 5, 8, 9, 9, 10, 8, 3, 8, 3, 5, 3, 10, 8, 10, 5, 2, 5, 10, 5, 5, 10, 10, 10, 10, 9, 5, 6, 2, 8, 2, 2, 10, 2, 3, 9, 4, 7, 8, 7, 8, 5, 9, 4, 10, 2, 6, 9, 9, 7, 1, 7, 6, 7, 10, 10, 1, 2, 8, 7, 4, 1, 5, 8, 5, 6, 10, 5, 10, 4, 1, 4, 9, 5, 1, 3, 3, 10, 6, 2, 5, 7, 5, 1, 6, 10, 4, 8, 1, 9, 2, 7, 10, 6, 5, 5, 9, 2, 3, 8, 7, 9, 9, 6, 6, 4, 8, 8, 8, 3, 6, 10, 5, 8, 6, 3, 7, 8, 4, 6, 1, 7, 3, 10, 3, 8, 9, 1, 7, 5, 7, 2, 5, 8, 6, 4, 8, 4, 1, 4, 10, 6, 9, 2, 2, 3, 7, 8, 6, 3, 10, 9, 2, 2, 3, 1, 3, 1, 1, 5, 8, 2, 5, 3, 7, 2, 8, 3, 8, 5, 1, 1, 2, 1, 10, 4, 10, 6, 4, 5, 4, 4, 5, 4, 1, 4, 4, 3, 5, 2, 1, 1, 6, 8, 10, 2, 10, 5, 6, 8, 10, 3, 2, 8, 4, 2, 4, 2, 9, 9, 6, 9, 1, 2, 6, 9, 10, 2, 1, 6, 9, 10, 3, 4, 9, 6, 2, 7, 1, 7, 3, 4, 4, 4, 8, 8, 7, 2, 4, 9, 8, 2, 3, 3, 4, 7, 1, 10, 10, 8, 9, 5, 2, 7, 5, 5, 5, 3, 5, 9, 6, 10, 9, 8, 1, 8, 6, 2, 4, 8, 4, 7, 8, 8, 1, 9, 6, 6, 5, 10, 7, 7, 6, 8, 6, 7, 8, 9, 3, 6, 1, 5, 7, 10, 10, 10, 8, 4, 5, 2, 10, 9, 1, 9, 5, 4, 7, 7, 10, 8, 6, 4, 7, 6, 4, 1, 8, 6, 9, 3, 10, 8, 2, 2, 2, 9, 3, 10, 8, 5, 9, 2, 4, 4, 10, 2, 9, 4, 1, 10, 4, 8, 10, 2, 10, 2, 1, 1, 7, 8, 1, 7, 7, 9, 5, 4, 7, 6, 3, 3, 5, 5, 3, 6, 5, 4, 4, 1, 10, 7, 2, 5, 8, 6, 7, 6, 5, 7, 7, 10, 4, 10, 7, 6, 3, 1, 7, 8, 1, 2, 7, 1, 1, 3, 10, 6, 7, 3, 2, 4, 1, 6, 8, 7, 10, 5, 1, 5, 8, 7, 9, 6, 8, 8, 5, 4, 9, 7, 4, 3, 5, 7, 8, 7, 10, 6, 1, 9, 7, 5, 2, 3, 4, 8, 8, 2, 1, 6, 5, 9, 9, 2, 7, 8, 4, 5, 2, 7, 6, 7, 3, 10, 6, 8, 5, 4, 9, 8, 10, 1, 3, 8, 3, 7, 3, 5, 9, 1, 6, 8, 2, 4, 6, 5, 8, 6, 7, 4, 3, 5, 7, 9, 5, 4, 2, 6, 3, 9, 7, 10, 4, 7, 5, 2, 6, 8, 9, 3, 6, 3, 5, 3, 4, 9, 5, 10, 8, 6, 6, 3, 8, 3, 6, 8, 1, 2, 5, 8, 9, 4, 10, 9, 6, 7, 2, 8, 5, 4, 4, 8, 4, 10, 9, 8, 4, 8, 6, 3, 4, 8, 3, 10, 1, 9, 1, 4, 3, 4, 1, 7, 5, 7, 6, 4, 6, 4, 4, 5, 9, 1, 5, 1, 3, 5, 7, 7, 9, 1, 5, 5, 3, 5, 10, 8, 1, 3, 2, 8, 10, 1, 2, 4, 6, 2, 2, 2, 1, 2, 4, 5, 6, 2, 7, 2, 9, 2, 8, 8, 5, 8, 6, 2, 2, 9, 3, 10, 5, 8, 9, 6, 3, 8, 1, 4, 5, 4, 9, 9, 2, 5, 8, 4, 1, 7, 10, 3, 2, 10, 7, 9, 4, 4, 4, 8, 3, 6, 8, 9, 10, 9, 2, 7, 6, 6, 5, 3, 2, 10, 9, 5, 7, 7, 10, 7, 10, 5, 10, 9, 2, 5, 8, 2, 5, 1, 1, 10, 5, 3, 1, 2, 7, 9, 9, 9, 5, 8, 3, 3, 9, 1, 1, 7, 9, 7, 2, 7, 3, 7, 1, 2, 2, 2, 7, 5, 7, 3, 7, 3, 10, 3, 1, 9, 5, 5, 1, 3, 5, 2, 10, 2, 2, 1, 10, 3, 9, 7, 3, 8, 3, 10, 1, 3, 2, 1, 9, 5, 1, 5, 10, 5, 2, 9, 3, 9, 1, 1, 3, 10, 8, 2, 7, 5, 2, 1, 5, 8, 7, 1, 7, 7, 10, 5, 9, 9, 1, 1, 3, 8, 5, 9, 9, 2, 5, 7, 9, 9, 1, 2, 10, 10, 2, 10, 9, 2, 5, 9, 1, 5, 5, 8, 7, 8, 3, 8, 5, 1, 3, 7, 8, 3, 2, 2, 5, 1, 9, 9, 2, 2, 5, 2, 9, 2, 3, 2, 7, 7, 1, 7, 8, 7, 2, 5, 9, 10, 1, 1, 1, 3, 3, 7, 10, 5, 10, 5, 5, 1, 5, 2, 3, 8, 1, 2, 2, 10, 1, 1, 1, 5, 5, 2, 2, 8, 3, 2, 1, 10, 3, 5, 3, 1, 2, 8, 3, 3, 2, 8, 5, 1, 2, 8, 3, 8, 1, 8, 3, 2, 1, 1, 2, 1, 2, 8, 2, 3, 8, 8, 1, 1, 1, 2, 8, 3, 8, 2, 2, 2, 8, 8, 2, 2, 2, 2, 2, 2]
# import matplotlib.pyplot as plt
# fig = plt.figure()
# ax1 = fig.add_subplot(141)
# ax2 = fig.add_subplot(142)
# ax3 = fig.add_subplot(143)
# ax4 = fig.add_subplot(144)
# ax1.hist(mec4)
# ax2.hist(mec5)
# ax3.hist(mec6)
# ax4.hist(mec7)
# plt.show()

import matplotlib.pyplot as plt
fig = plt.figure()
ax1 = fig.add_subplot(131)
ax2 = fig.add_subplot(132)
ax3 = fig.add_subplot(133)

import numpy as np

color = ['g-.^', 'r-.o','b-.s', 'k-*' ]
def plot_me(no, y, col, ax):
    freq = {i: y.count(i) for i in set(y)}
    a, b = list(freq.keys()), list(freq.values())
    ax.bar(a, b, label=f'{no} MEC', color=col[0], alpha=0.3)
    ax.plot([1] + a + [no], [0] + b + [0], col, lw=2, alpha=0.6)
    ax.set_ylabel('No of Requests', fontdict={'weight': 'medium', 'size': 14})
    ax.set_xlabel('No of MECs', fontdict={'weight': 'medium', 'size': 14})
    ax.set_xticks(np.arange(min(y), max(y) + 1, 1))
    ax.set_title(f"Distribution for {no} MECs", fontdict={'weight': 'bold', 'size': 17})


axs = [ax1, ax2, ax3]
dt = [mec4, mec7, mec10]
nos = [4,7,10]

for i in range(len(dt)):
    plot_me(no=nos[i], y=dt[i], col=color[i], ax=axs[i])
plt.show()

